Dataset: galaxies (GitHub, sajeethphilip/VisualaEncoder). Classes: non-ring galaxies, ring galaxies.

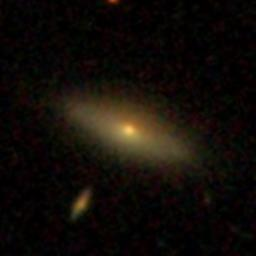
Label: non-ring galaxies

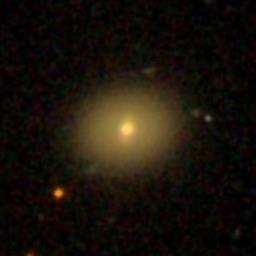
Label: non-ring galaxies

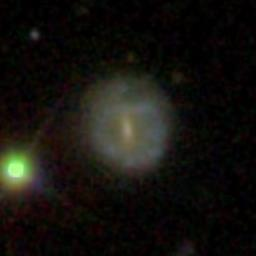
Label: ring galaxies

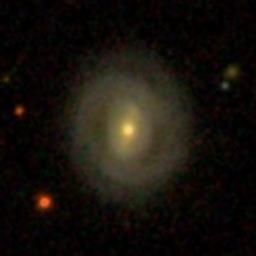
Label: ring galaxies

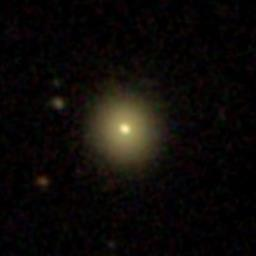
Label: non-ring galaxies

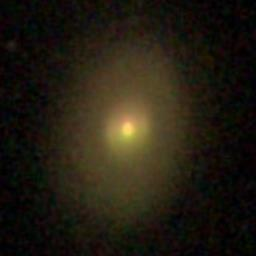
Label: ring galaxies
